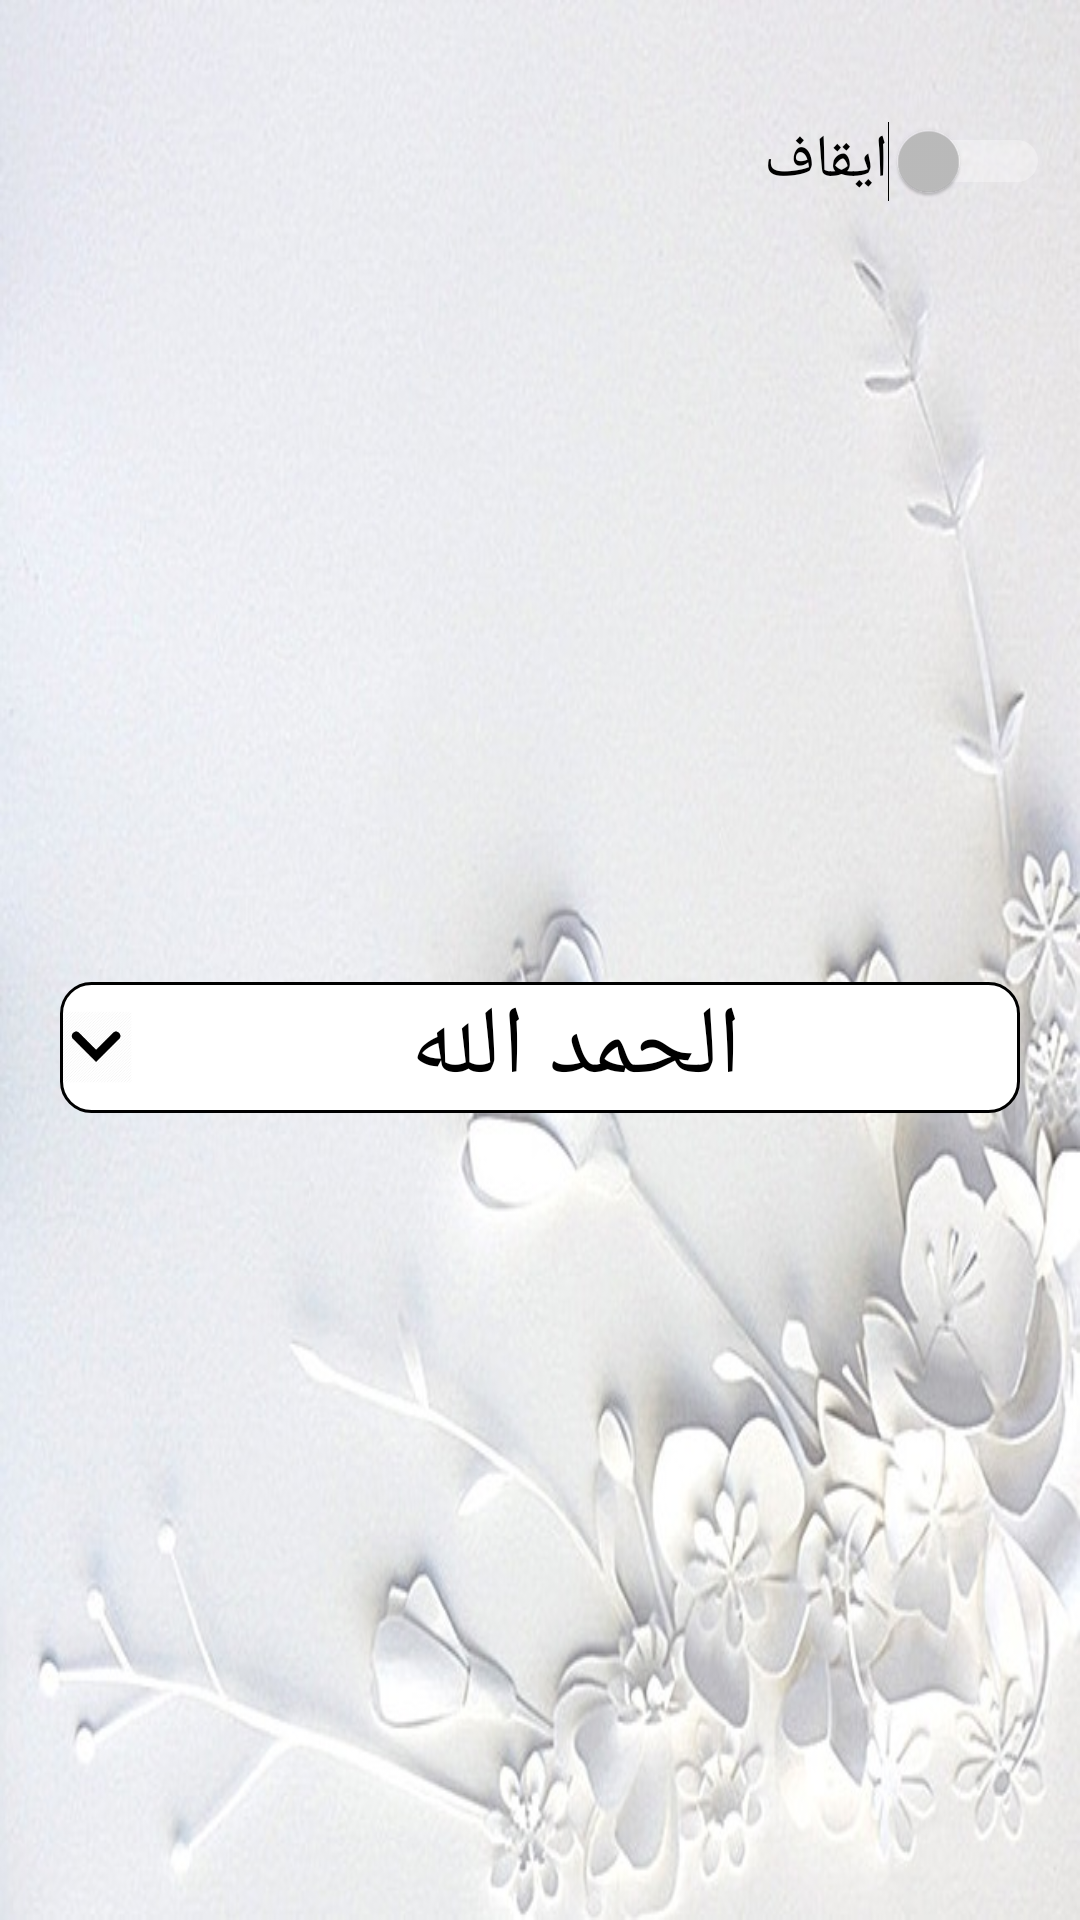

Write the Android layout XML for this screen, with the resource values it uses.
<!-- AndroidManifest.xml: application theme Wel_AppTheme -->
<!-- res/layout/activity_main.xml -->
<?xml version="1.0" encoding="utf-8"?>
<android.support.constraint.ConstraintLayout xmlns:android="http://schemas.android.com/apk/res/android"
    xmlns:app="http://schemas.android.com/apk/res-auto"
    xmlns:tools="http://schemas.android.com/tools"
    android:layout_width="match_parent"
    android:layout_height="match_parent"
    android:background="@drawable/bg6"
    tools:context="com.example.user.donotforgetgod.Activities.MainActivity">

    <ScrollView
        android:layout_width="match_parent"
        android:layout_height="match_parent" >

        <LinearLayout
            android:layout_width="match_parent"
            android:layout_height="match_parent"
            android:orientation="vertical">
            <Switch
                android:id="@+id/switchButton"
                android:layout_width="match_parent"
                android:layout_height="wrap_content"
                android:layout_marginTop="40dp"
                android:layout_marginBottom="200dp"
                android:layout_marginLeft="10dp"
                android:layout_marginRight="10dp"
                android:checked="false"
                android:textColor="#000"
                android:text="@string/turn_off"
                android:textSize="20sp"/>


            <Spinner
                android:id="@+id/timesDuration"
                android:layout_margin="20dp"
                android:background="@null"
                android:layout_width="match_parent"
                android:layout_height="wrap_content" />

           <TextView
               android:id="@+id/zaherPicker"
               android:layout_width="match_parent"
               android:layout_height="wrap_content"
               android:gravity="center"
               android:textSize="32sp"
               android:textColor="#000"
               android:text="الحمد الله"
               android:layout_margin="20dp"
               android:background="@drawable/text_view_bg"
               android:drawableLeft="@drawable/ic_action_down_dark"
               android:onClick="changeZakerText"/>

        </LinearLayout>

    </ScrollView>


</android.support.constraint.ConstraintLayout>
<!-- resources referenced by this layout -->
<resources>
  <!-- drawable bg6: jpg bitmap (drawable-nodpi, 92997 bytes) -->
  <!-- drawable ic_action_down_dark: png bitmap (drawable-hdpi, 1089 bytes) -->
  <!-- drawable text_view_bg (drawable) -->
  <?xml version="1.0" encoding="utf-8"?>
  <shape xmlns:android="http://schemas.android.com/apk/res/android">
  
  
      <corners
          android:radius="10dp"/>
      <stroke
          android:color="#000"
          android:width="1dp"/>
      <solid
          android:color="#FFF"/>
  </shape>
  <string name="turn_off">ايقاف</string>
  <style name="Wel_AppTheme" parent="Theme.AppCompat.NoActionBar">
          
          <item name="colorPrimary">@color/colorPrimary</item>
          <item name="colorPrimaryDark">@color/colorPrimaryDark</item>
          <item name="colorAccent">@color/colorAccent</item>
          <item name="android:windowFullscreen">true</item>
      </style>
  <color name="colorPrimary">#432b1d</color>
  <color name="colorPrimaryDark">#25180e</color>
  <color name="colorAccent">#ff5900</color>
</resources>
